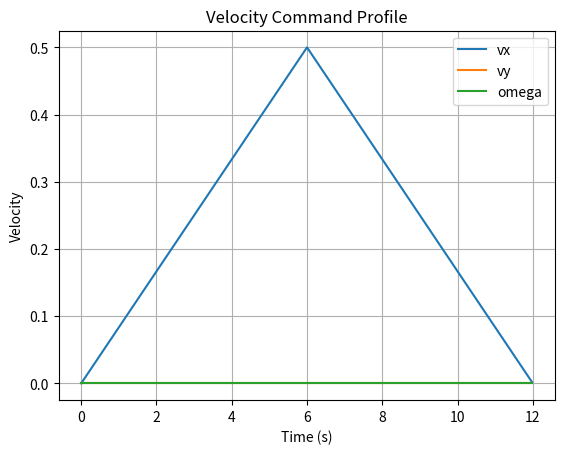
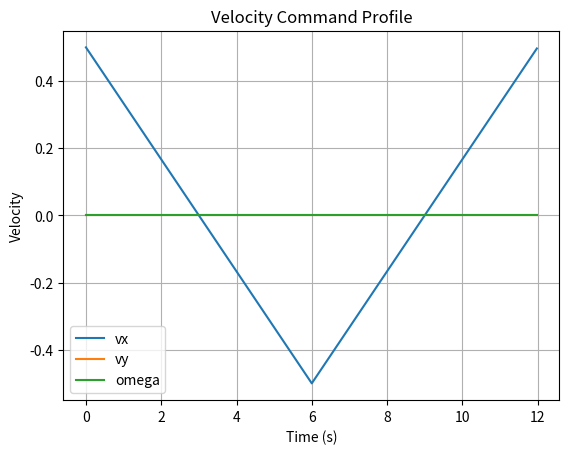
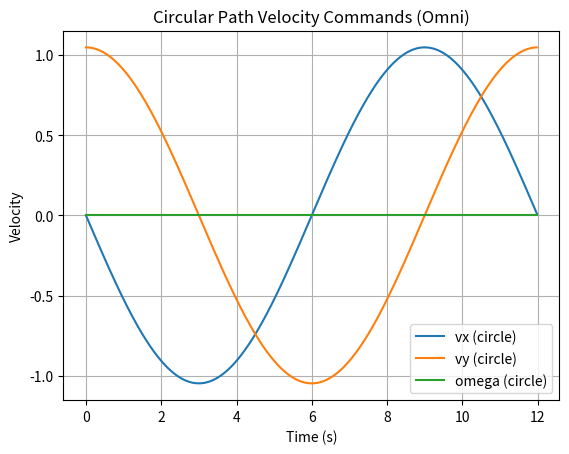
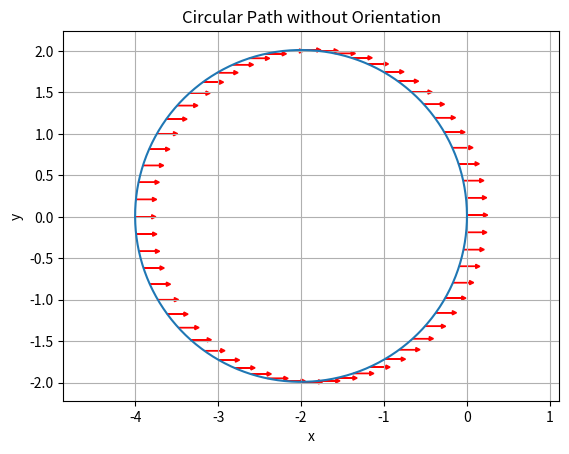
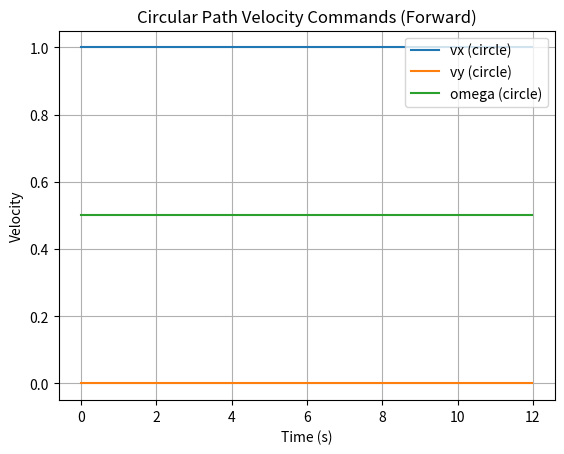
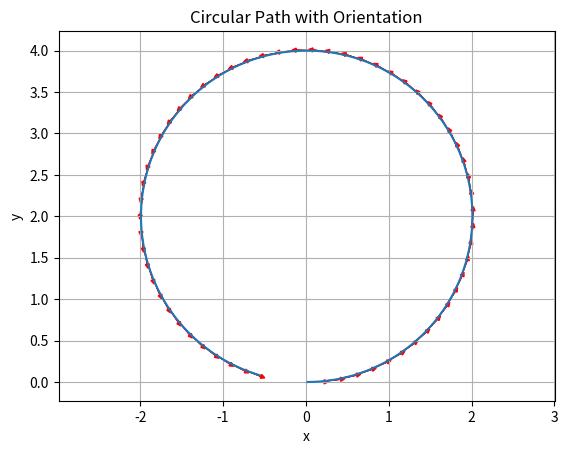

The script that saved these images, in order:
import numpy as np
import matplotlib.pyplot as plt

class VelocityProfile:
    def __init__(self, T, t, dt=0.02):
        self.T = T
        self.dt = dt 
        self.time = t

    def generate_trapezoid(self, v_x=0.5, v_y=0.0, v_omega=0.0, acc_ratio=0.5):
        T_acc = self.T * acc_ratio
        T_const = self.T - 2 * T_acc

        if self.time < T_acc:
            scale = self.time / T_acc
        elif self.time < T_acc + T_const:
            scale = 1.0
        else:
            scale = (self.T - self.time) / T_acc
        
        vx = scale * v_x
        vy = scale * v_y
        omega = scale * v_omega
        profile = [vx, vy, omega]
        
        return profile
    
    def generate_linear_ramp(self, v_x_max=1.0, v_y=0.0, v_omega=0.0):
        """
        Monotonic ramp from 0 to v_x_max over time T
        """
        alpha = min(self.time / self.T, 1.0)

        vx = alpha * v_x_max
        vy = alpha * v_y
        omega = alpha * v_omega

        return [vx, vy, omega]
    
    def generate_symmetric_ramp(self, v_x=0.5, v_y=0.0, v_omega=0.0):
        """
        +1 -> 0 -> -1 -> 0 -> +1
        Velocity does forward -> stop -> backward -> stop -> forward
        """
        phase_duration = self.T / 4

        if self.time < phase_duration:
            scale = 1 - (self.time / phase_duration)
        elif self.time < 2 * phase_duration:
            scale = -((self.time - phase_duration) / phase_duration)
        elif self.time < 3 * phase_duration:
            scale = -1 + ((self.time - 2 * phase_duration) / phase_duration)
        else:
            scale = (self.time - 3 * phase_duration) / phase_duration

        vx = scale * v_x
        vy = scale * v_y
        omega = scale * v_omega

        return [vx, vy, omega]
    
    def generate_circle_omni(self, radius=1.5, center=(0, 0), clockwise=False):
        omega = -2 * np.pi / self.T if clockwise else 2 * np.pi / self.T
        v = radius * abs(omega)

        angle = omega * self.time
        vx = -v * np.sin(angle)
        vy = v * np.cos(angle)

        return [vx, vy, 0.0]
    
    def generate_circle_forward(self, radius=2.0, linear_speed=0.5, clockwise=False):
        omega = -linear_speed / radius if clockwise else linear_speed / radius

        vx = linear_speed
        vy = 0.0

        return [vx, vy, omega]


if __name__ == "__main__":
    dt = 0.02
    T = 12
    t = np.arange(0, T, dt)

    # Trapezoid
    profile = []
    for i in t:
        cmd = VelocityProfile(T=T, t=i)
        profile.append(cmd.generate_trapezoid())

    profile = np.array(profile)

    plt.plot(t, profile[:, 0], label='vx')
    plt.plot(t, profile[:, 1], label='vy')
    plt.plot(t, profile[:, 2], label='omega')
    plt.xlabel("Time (s)")
    plt.ylabel("Velocity")
    plt.legend()
    plt.grid(True)
    plt.title("Velocity Command Profile")
    plt.show()

    # Symmetric Ramp
    profile = []
    for i in t:
        cmd = VelocityProfile(T=T, t=i)
        profile.append(cmd.generate_symmetric_ramp())

    profile = np.array(profile)

    plt.plot(t, profile[:, 0], label='vx')
    plt.plot(t, profile[:, 1], label='vy')
    plt.plot(t, profile[:, 2], label='omega')
    plt.xlabel("Time (s)")
    plt.ylabel("Velocity")
    plt.legend()
    plt.grid(True)
    plt.title("Velocity Command Profile")
    plt.show()

    # Circle (Omnidirectional)
    profile = []
    for i in t:
        cmd = VelocityProfile(T=T, t=i)
        profile.append(cmd.generate_circle_omni(radius=2.0))

    profile = np.array(profile)

    plt.plot(t, profile[:, 0], label='vx (circle)')
    plt.plot(t, profile[:, 1], label='vy (circle)')
    plt.plot(t, profile[:, 2], label='omega (circle)')
    plt.xlabel("Time (s)")
    plt.ylabel("Velocity")
    plt.legend()
    plt.grid(True)
    plt.title("Circular Path Velocity Commands (Omni)")
    plt.show()

    x, y, theta = 0, 0, 0
    x_path, y_path = [], []
    headings = []
    for vx, vy, w in profile:
        vx_world = vx * np.cos(theta) - vy * np.sin(theta)
        vy_world = vx * np.sin(theta) + vy * np.cos(theta)

        x += vx_world * dt
        y += vy_world * dt
        theta += w * dt

        x_path.append(x)
        y_path.append(y)

        headings.append(theta)

    plt.plot(x_path, y_path)
    plt.axis("equal")
    arrow_every = 10
    for i in range(0, len(x_path), arrow_every):
        dx = 0.2 * np.cos(headings[i])
        dy = 0.2 * np.sin(headings[i])
        plt.arrow(x_path[i], y_path[i], dx, dy,
                head_width=0.05, head_length=0.05, fc='r', ec='r')
    plt.title("Circular Path without Orientation")
    plt.xlabel("x")
    plt.ylabel("y")
    plt.grid(True)
    plt.show()

    # Circle (Forward)
    profile = []
    for i in t:
        cmd = VelocityProfile(T=T, t=i)
        profile.append(cmd.generate_circle_forward(radius=2.0, linear_speed=1.0))

    profile = np.array(profile)

    plt.plot(t, profile[:, 0], label='vx (circle)')
    plt.plot(t, profile[:, 1], label='vy (circle)')
    plt.plot(t, profile[:, 2], label='omega (circle)')
    plt.xlabel("Time (s)")
    plt.ylabel("Velocity")
    plt.legend()
    plt.grid(True)
    plt.title("Circular Path Velocity Commands (Forward)")
    plt.show()

    x, y, theta = 0, 0, 0
    x_path, y_path = [], []
    headings = []
    for vx, vy, w in profile:
        vx_world = vx * np.cos(theta) - vy * np.sin(theta)
        vy_world = vx * np.sin(theta) + vy * np.cos(theta)

        x += vx_world * dt
        y += vy_world * dt
        theta += w * dt

        x_path.append(x)
        y_path.append(y)

        headings.append(theta)

    plt.plot(x_path, y_path)
    plt.axis('equal')
    arrow_every = 10
    for i in range(0, len(x_path), arrow_every):
        dx = 0.2 * np.cos(headings[i])
        dy = 0.2 * np.sin(headings[i])
        plt.arrow(x_path[i], y_path[i], dx, dy,
                head_width=0.05, head_length=0.05, fc='r', ec='r')
    plt.title("Circular Path with Orientation")
    plt.xlabel("x")
    plt.ylabel("y")
    plt.grid(True)
    plt.show()
